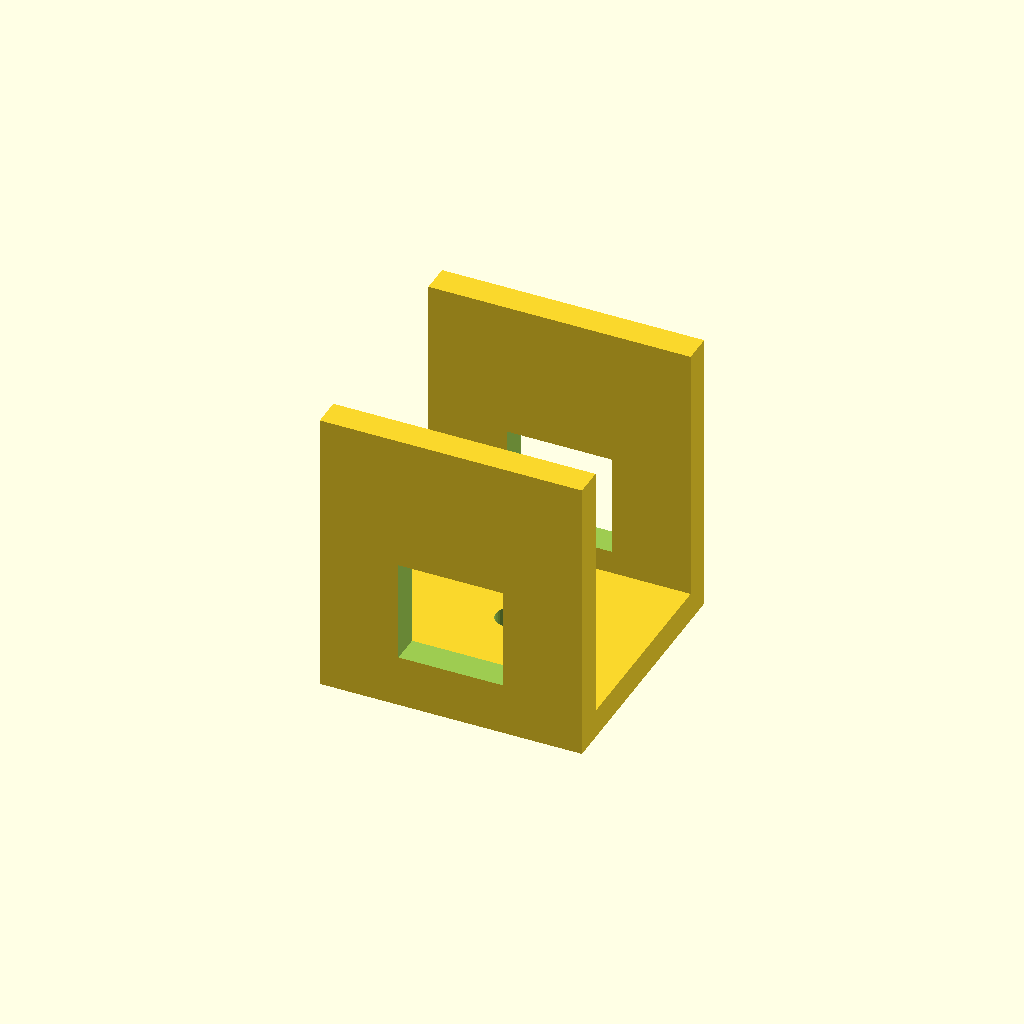
Cell 1 — every parameter at its default value.
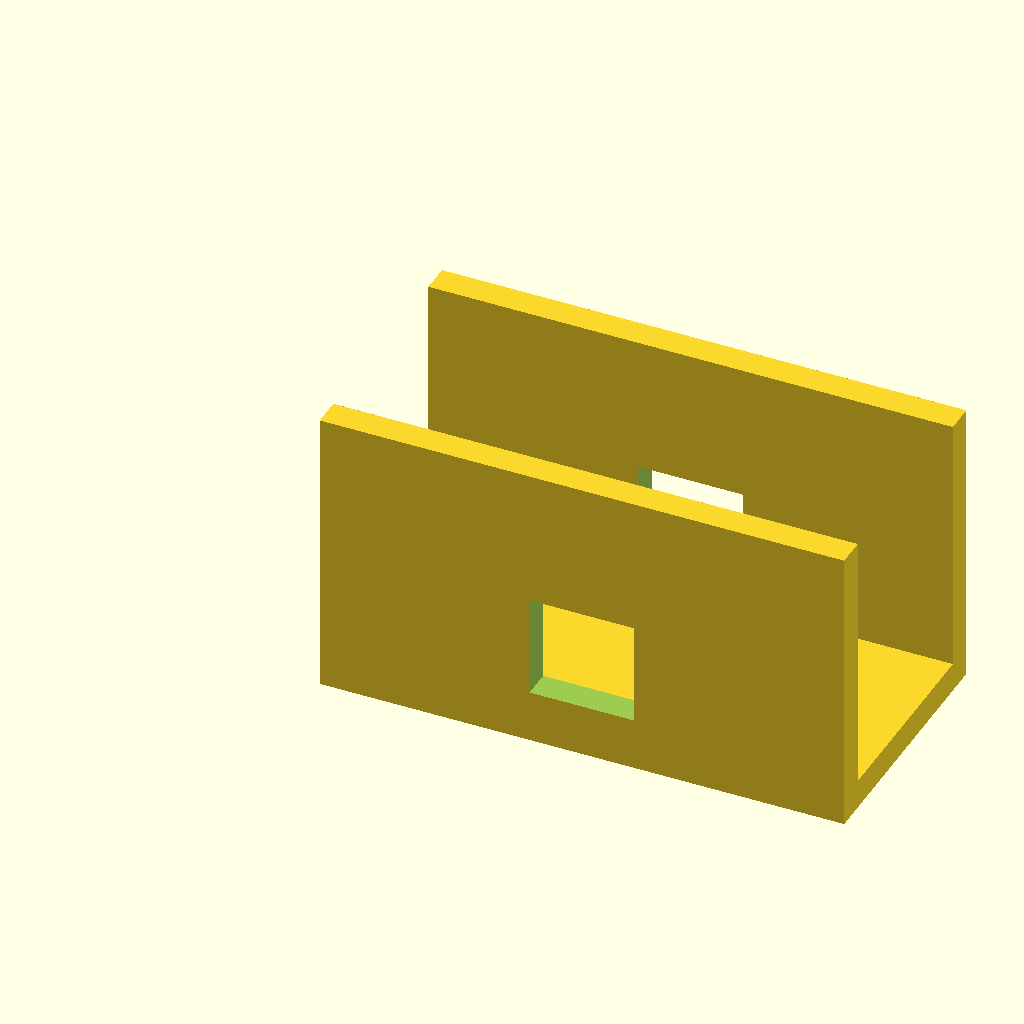
Cell 2: the same model with base_len = 90.
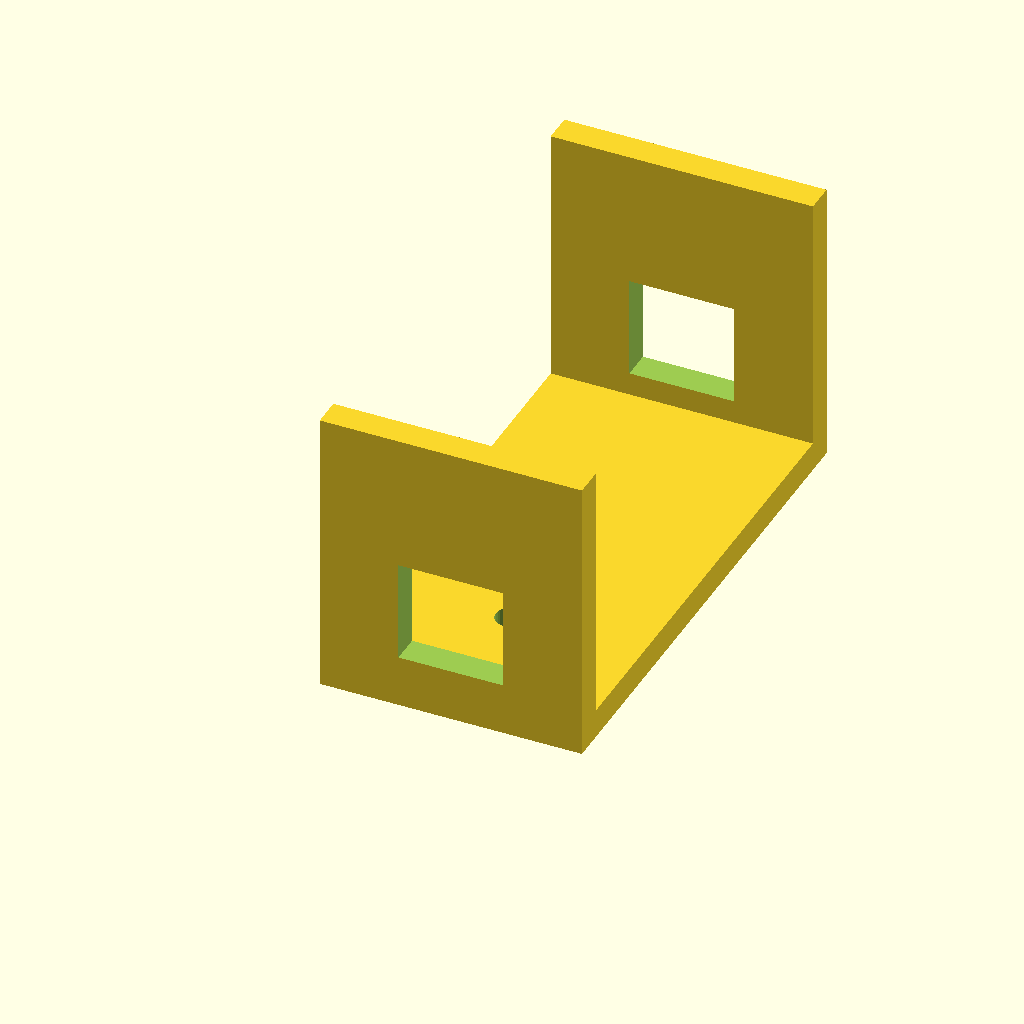
Cell 3: channel_w = 90 (everything else at default).
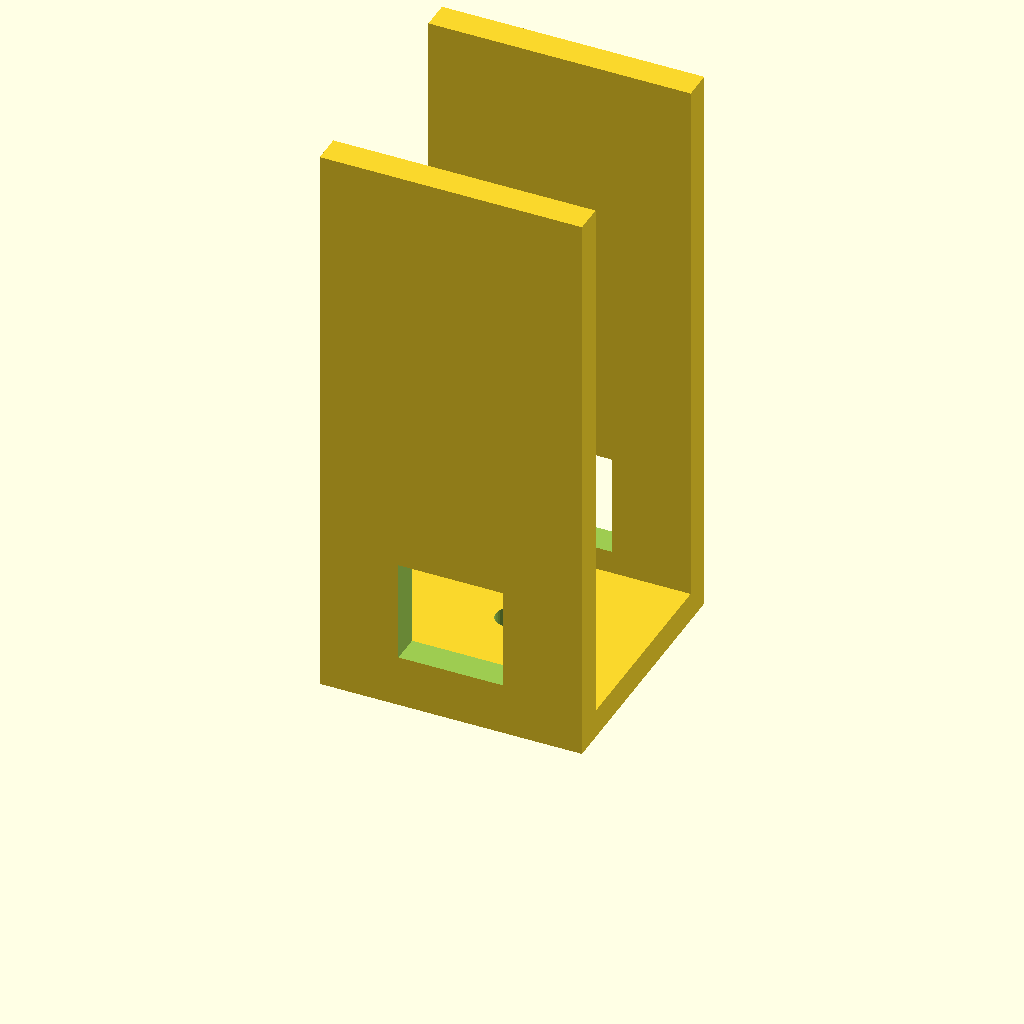
Cell 4: upright_h = 100 (everything else at default).
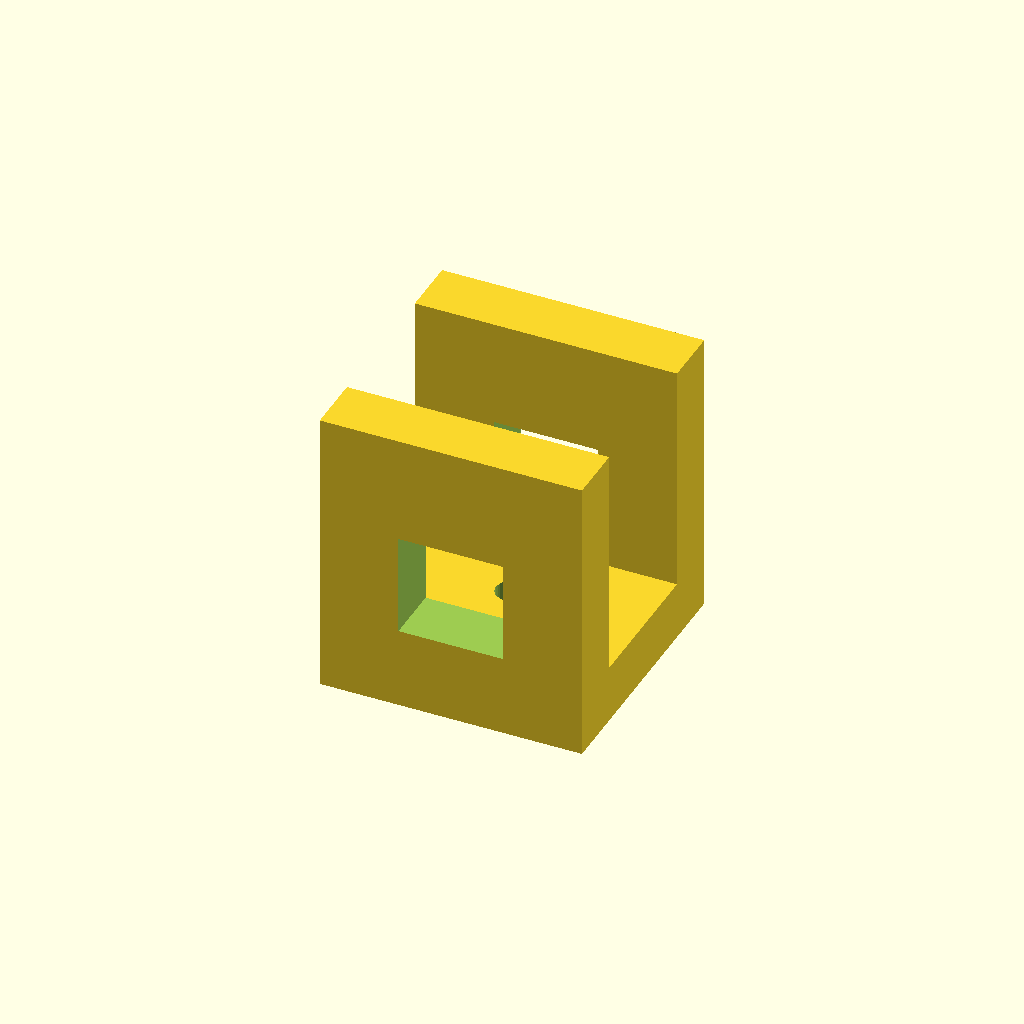
Cell 5 — mat_t set to 10, the other parameters unchanged.
One fixed orthographic camera (rotation 55°, 0°, 25°; colour scheme Cornfield) for every cell.
OpenSCAD source file optional_data/data/gen2/ubrackets/part_0049.scad:
$fn = 32;

// ----------------------------------------------------------------------
// U-bracket: 45 x 45 x 50 mm
// ----------------------------------------------------------------------

// --- parameters (mm) ---
base_len = 45;            // outer length, X
channel_w = 45;           // outer width, Y
upright_h = 50;           // upright height, Z
mat_t = 5;                // wall thickness
hole_d = 5.5;             // clearance for M5
window_l = 18;            // window length
window_h = 17.5;          // window height

module hole_z(px, py) {
  translate([px, py, -2.5]) cylinder(h = mat_t + 5, d = hole_d);
}
module hole_y_pz(pz) {
  /* through both uprights along Y */
  translate([0, -2.5, pz]) rotate([-90, 0, 0]) cylinder(h = channel_w + 5, d = hole_d);
}

module base() {
  cube([base_len, channel_w, mat_t]);
}

module uprights() {
  cube([base_len, mat_t, upright_h]);
  translate([0, channel_w - mat_t, 0]) cube([base_len, mat_t, upright_h]);
}

difference() {
  union() {
    base();
    uprights();
  }
  hole_z(22.5, 22.5);
  /* lightening window through both uprights */
  translate([base_len / 2 - window_l / 2, -1, mat_t + 4])
    cube([window_l, channel_w + 2, window_h]);
}
Customizer parameters (derived from the source; name, type, default, range or options):
base_len: number, default 45
channel_w: number, default 45
upright_h: number, default 50
mat_t: number, default 5
hole_d: number, default 5.5
window_l: number, default 18
window_h: number, default 17.5
